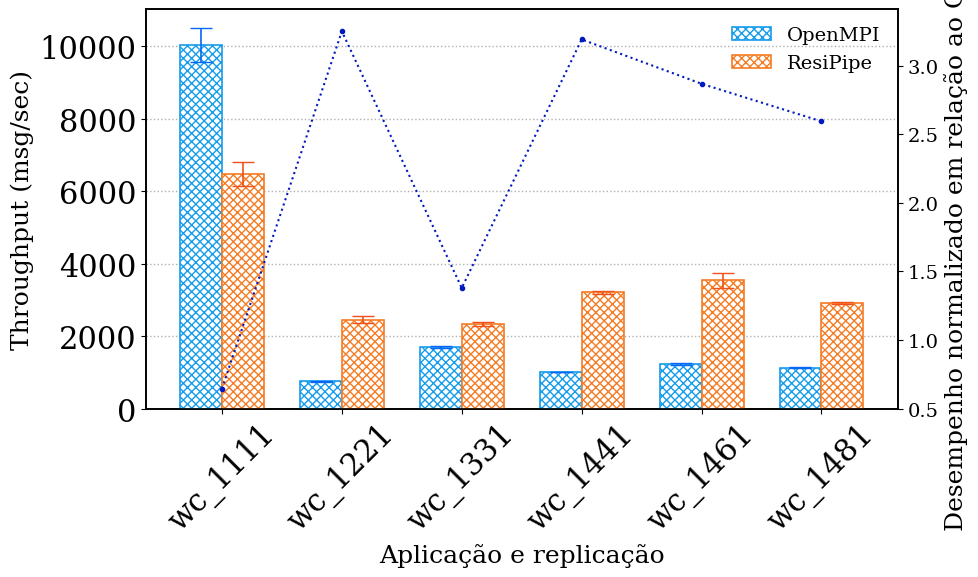

This chart was generated by the following Python code:
import matplotlib.pyplot as plt
import numpy as np

plt.rcParams.update({
    "font.family": "serif",
    "font.size": 14,
    "axes.labelsize": 18,
    "xtick.labelsize": 14,
    "ytick.labelsize": 14,
    "legend.fontsize": 14,
    "axes.linewidth": 1.2
})

patterns = ['wc_1111', 'wc_1221', 'wc_1331', 'wc_1441', 'wc_1461', 'wc_1481']

openmpi_bruto = [
    [9486.64176398, 10278.24357427, 10321.67907808],
    [766.53578839, 751.41612114, 750.44707826],
    [1658.07634811, 1710.48111977, 1715.24388259],
    [1001.61910609, 1004.35328446, 1006.39394847],
    [1204.09754956, 1235.74310840, 1265.80932819],
    [1133.53116004, 1108.55922866, 1134.99132414]
]

resipipe_bruto = [
    [6100.96927695, 6759.45526657, 6572.57049246],
    [2353.27680497, 2555.58735121, 2465.02814687],
    [2395.86539520, 2334.48364285, 2285.48663472],
    [3153.17550849, 3250.05162654, 3210.77484164],
    [3765.30273215, 3376.41291329, 3486.11080730],
    [2885.52251018, 2948.97675787, 2926.79771990]
]


openmpi_mean = np.mean(openmpi_bruto, axis=1)
openmpi_std = np.std(openmpi_bruto, axis=1, ddof=1)

resipipe_mean = np.mean(resipipe_bruto, axis=1)
resipipe_std = np.std(resipipe_bruto, axis=1, ddof=1)

normalized = resipipe_mean / openmpi_mean

x = np.arange(len(patterns))
width = 0.35

fig, ax = plt.subplots(figsize=(10,6))

bars1 = ax.bar(
    x - width/2,
    openmpi_mean,         
    width,
    yerr=openmpi_std,  
    capsize=8,
    label='OpenMPI',
    facecolor='white',
    edgecolor='#159CEB',
    hatch='////\\\\\\\\',
    linewidth=1.2,
    error_kw=dict(ecolor='#0766F5', linewidth=1.2),
    zorder=3
    )

bars2 = ax.bar(
    x + width/2,
    resipipe_mean,
    width,
    yerr=resipipe_std, 
    capsize=8, 
    label='ResiPipe',
    facecolor='white',
    edgecolor='#F57C25',
    hatch='////\\\\\\\\',
    linewidth=1.2,
    error_kw=dict(ecolor='#F0501A', linewidth=1.2),
    zorder=3
    )

ax2 = ax.twinx()
ax2.plot(
    x,
    normalized,
    linestyle=':',
    color='#001ABF',
    marker='.',
    markersize=6,
    linewidth=1.5,
    label='ResiPipe / OpenMPI',
    zorder=4
)

ax2.set_ylabel('Desempenho normalizado em relação ao OpenMPI')
ax2.set_ylim(0.5, max(normalized) * 1.05)

ax.set_xlabel('Aplicação e replicação')
ax.set_ylabel('Throughput (msg/sec)')

ax.set_xticks(x)
ax.set_xticklabels(patterns, rotation=45)

ax.yaxis.grid(True, linestyle=':', linewidth=1)
ax.set_axisbelow(True)

ax.legend(frameon=False)

ax.tick_params(axis='x', labelsize=22)  # aumenta X
ax.tick_params(axis='y', labelsize=22)  # aumenta Y

plt.tight_layout()
plt.savefig("wc_relativo.pdf", format="pdf")
plt.show()
